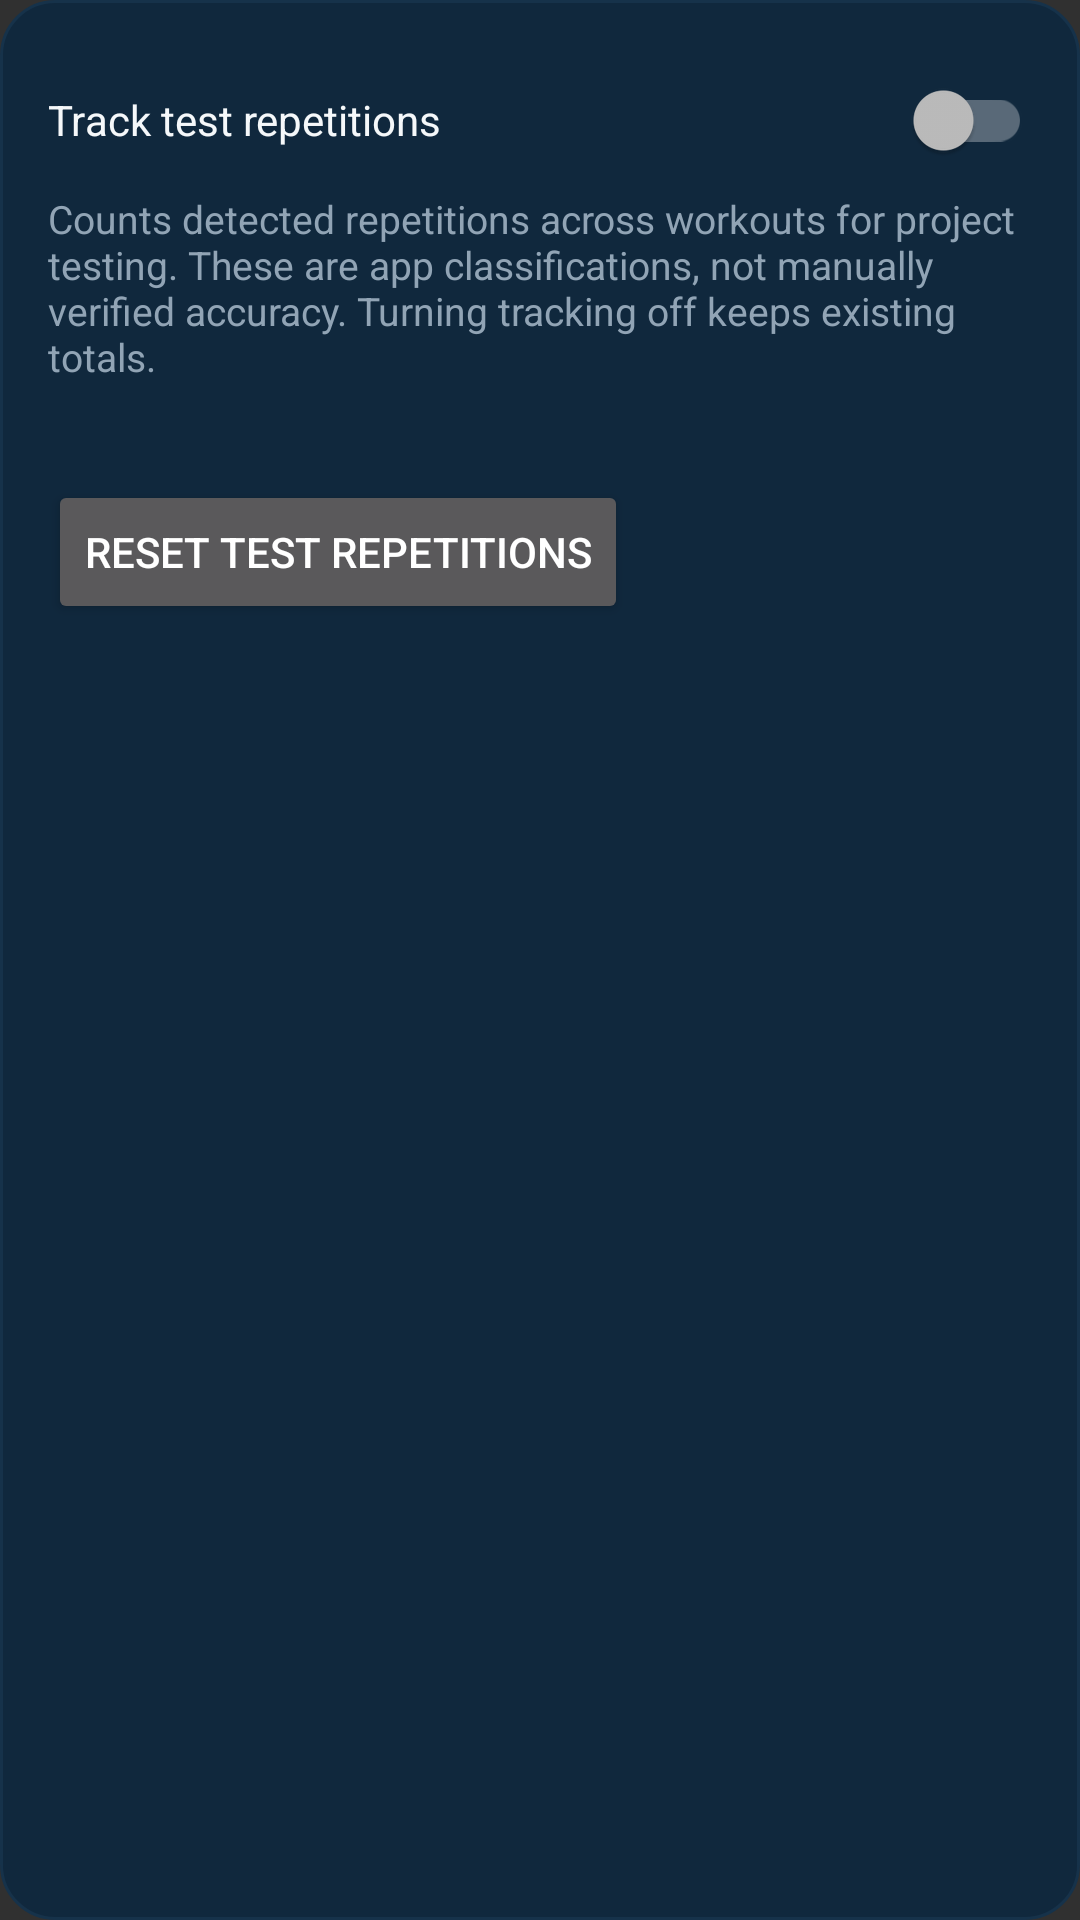

Here is an Android app screen rendered from its layout file. Give the layout XML and the strings, colors and styles it references.
<!-- AndroidManifest.xml: application theme Theme.AppCompat.NoActionBar -->
<!-- res/layout/view_rep_tracking.xml -->
<?xml version="1.0" encoding="utf-8"?>
<LinearLayout xmlns:android="http://schemas.android.com/apk/res/android"
    android:layout_width="match_parent" android:layout_height="wrap_content"
    android:orientation="vertical" android:padding="16dp" android:layout_marginVertical="12dp"
    android:background="@drawable/bg_feedback_card">
    <androidx.appcompat.widget.SwitchCompat
        android:id="@+id/testRepsSwitch" android:layout_width="match_parent" android:layout_height="wrap_content"
        android:minHeight="48dp" android:text="@string/track_test_reps" android:textColor="@color/text_primary" />
    <TextView android:layout_width="match_parent" android:layout_height="wrap_content"
        android:text="@string/test_reps_note" android:textColor="@color/text_secondary" android:textSize="13sp" />
    <TextView android:id="@+id/testRepsReport" android:layout_width="match_parent" android:layout_height="wrap_content"
        android:layout_marginTop="12dp" android:textIsSelectable="true" android:textColor="@color/text_primary" android:textSize="15sp" />
    <Button android:id="@+id/resetTestReps" android:layout_width="wrap_content" android:layout_height="wrap_content"
        android:text="@string/reset_test_reps" />
</LinearLayout>
<!-- resources referenced by this layout -->
<resources>
  <color name="text_primary">#F5F8FA</color>
  <color name="text_secondary">#91A4B5</color>
  <!-- drawable bg_feedback_card (drawable) -->
  <?xml version="1.0" encoding="utf-8"?>
  <shape xmlns:android="http://schemas.android.com/apk/res/android"
      android:shape="rectangle">
      <solid android:color="@color/bg_elevated" />
      <corners android:radius="18dp" />
      <stroke
          android:width="1dp"
          android:color="#16324A" />
  </shape>
  <string name="reset_test_reps">Reset test repetitions</string>
  <string name="test_reps_note">Counts detected repetitions across workouts for project testing. These are app classifications, not manually verified accuracy. Turning tracking off keeps existing totals.</string>
  <string name="track_test_reps">Track test repetitions</string>
  <color name="bg_elevated">#10283D</color>
</resources>
